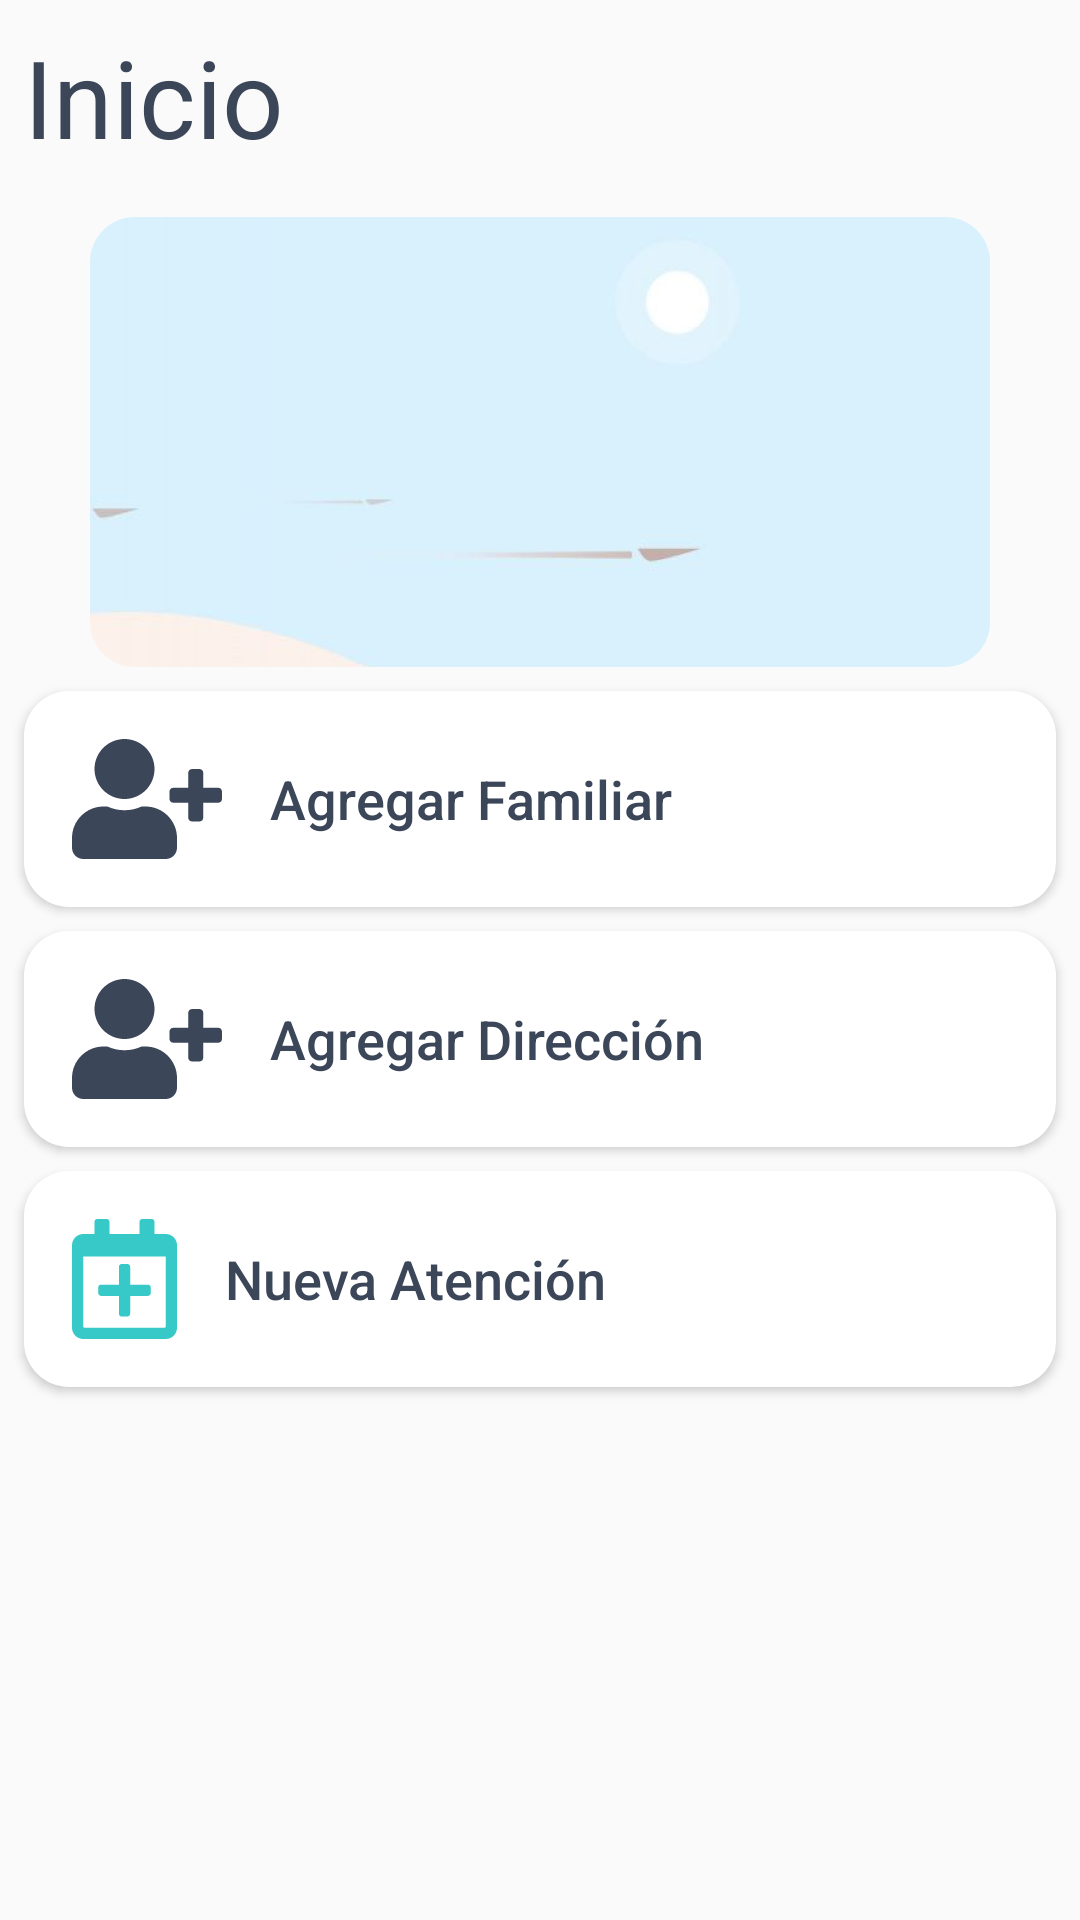

The Android layout XML behind this screen, and the referenced resources:
<!-- AndroidManifest.xml: application theme AppTheme -->
<!-- res/layout/fragment_home.xml -->
<?xml version="1.0" encoding="utf-8"?>
<FrameLayout xmlns:android="http://schemas.android.com/apk/res/android"
    xmlns:app="http://schemas.android.com/apk/res-auto"
    xmlns:tools="http://schemas.android.com/tools"
    android:layout_width="match_parent"
    android:layout_height="match_parent"
    android:layout_marginHorizontal="16dp"
    android:layout_marginTop="16dp"
    tools:context=".homeFragment">

    <LinearLayout
        android:layout_width="match_parent"
        android:layout_height="match_parent"
        android:orientation="vertical">

        <TextView
            android:id="@+id/title_home"
            android:layout_width="match_parent"
            android:layout_height="wrap_content"
            android:padding="8dp"
            android:text="Inicio"
            android:textColor="@color/colorDark"
            android:textSize="36dp" />

        <ImageView
            android:id="@+id/imageView"
            android:layout_width="match_parent"
            android:layout_height="wrap_content"
            android:padding="8dp"
            android:src="@drawable/img_rectangle" />

        <Button
            android:id="@+id/addNewFamiliarBtn"
            android:layout_width="match_parent"
            android:layout_height="wrap_content"
            android:layout_marginHorizontal="8dp"
            android:background="@drawable/button_white"
            android:drawableStart="@drawable/ic_user_plus_solid"
            android:drawablePadding="16dp"
            android:drawableTint="@color/colorDark"
            android:paddingVertical="16dp"
            android:paddingLeft="16dp"
            android:text="Agregar Familiar"
            android:textAlignment="textStart"
            android:textAllCaps="false"
            android:textColor="@color/colorDark"
            android:textSize="18dp" />

        <Button
            android:id="@+id/addNewDireccionBtn"
            android:layout_width="match_parent"
            android:layout_height="wrap_content"
            android:layout_marginHorizontal="8dp"
            android:layout_marginVertical="8dp"
            android:background="@drawable/button_white"
            android:drawableStart="@drawable/ic_user_plus_solid"
            android:drawablePadding="16dp"
            android:drawableTint="@color/colorDark"
            android:paddingVertical="16dp"
            android:paddingLeft="16dp"
            android:text="Agregar Dirección"
            android:textAlignment="textStart"
            android:textAllCaps="false"
            android:textColor="@color/colorDark"
            android:textSize="18dp" />

        <Button
            android:layout_width="match_parent"
            android:layout_height="wrap_content"
            android:layout_marginHorizontal="8dp"
            android:background="@drawable/button_white"
            android:drawableStart="@drawable/ic_calendar_plus_regular"
            android:drawablePadding="16dp"
            android:drawableTint="@color/colorPrimary"
            android:paddingVertical="16dp"
            android:paddingLeft="16dp"
            android:text="Nueva Atención"
            android:textAlignment="textStart"
            android:textAllCaps="false"
            android:textColor="@color/colorDark"
            android:textSize="18dp" />


    </LinearLayout>

</FrameLayout>
<!-- resources referenced by this layout -->
<resources>
  <color name="colorDark">#3C4659</color>
  <color name="colorPrimary">#36C9C8</color>
  <!-- drawable button_white (drawable) -->
  <?xml version="1.0" encoding="utf-8"?>
  <selector xmlns:android="http://schemas.android.com/apk/res/android">
      <item>
          <shape android:shape="rectangle">
              <corners android:radius="15dp" />
              <solid android:color="@color/colorWhite"/>
          </shape>
      </item>
  </selector>
  <!-- drawable ic_calendar_plus_regular (drawable) -->
  <vector android:height="40dp" android:viewportHeight="512"
      android:viewportWidth="448" android:width="35dp" xmlns:android="http://schemas.android.com/apk/res/android">
      <path android:fillColor="@color/colorPrimary" android:pathData="M336,292v24c0,6.6 -5.4,12 -12,12h-76v76c0,6.6 -5.4,12 -12,12h-24c-6.6,0 -12,-5.4 -12,-12v-76h-76c-6.6,0 -12,-5.4 -12,-12v-24c0,-6.6 5.4,-12 12,-12h76v-76c0,-6.6 5.4,-12 12,-12h24c6.6,0 12,5.4 12,12v76h76c6.6,0 12,5.4 12,12zM448,112v352c0,26.5 -21.5,48 -48,48L48,512c-26.5,0 -48,-21.5 -48,-48L0,112c0,-26.5 21.5,-48 48,-48h48L96,12c0,-6.6 5.4,-12 12,-12h40c6.6,0 12,5.4 12,12v52h128L288,12c0,-6.6 5.4,-12 12,-12h40c6.6,0 12,5.4 12,12v52h48c26.5,0 48,21.5 48,48zM400,458L400,160L48,160v298c0,3.3 2.7,6 6,6h340c3.3,0 6,-2.7 6,-6z"/>
  </vector>
  <!-- drawable ic_user_plus_solid (drawable) -->
  <vector android:height="40dp" android:viewportHeight="512"
      android:viewportWidth="640" android:width="50dp" xmlns:android="http://schemas.android.com/apk/res/android">
      <path android:fillColor="@color/colorGray" android:pathData="M624,208h-64v-64c0,-8.8 -7.2,-16 -16,-16h-32c-8.8,0 -16,7.2 -16,16v64h-64c-8.8,0 -16,7.2 -16,16v32c0,8.8 7.2,16 16,16h64v64c0,8.8 7.2,16 16,16h32c8.8,0 16,-7.2 16,-16v-64h64c8.8,0 16,-7.2 16,-16v-32c0,-8.8 -7.2,-16 -16,-16zM224,256c70.7,0 128,-57.3 128,-128S294.7,0 224,0 96,57.3 96,128s57.3,128 128,128zM313.6,288h-16.7c-22.2,10.2 -46.9,16 -72.9,16s-50.6,-5.8 -72.9,-16h-16.7C60.2,288 0,348.2 0,422.4L0,464c0,26.5 21.5,48 48,48h352c26.5,0 48,-21.5 48,-48v-41.6c0,-74.2 -60.2,-134.4 -134.4,-134.4z"/>
  </vector>
  <!-- drawable img_rectangle: png bitmap (drawable-hdpi, 11906 bytes) -->
  <style name="AppTheme" parent="Theme.AppCompat.Light.NoActionBar">
          
          <item name="colorPrimary">@color/colorPrimary</item>
          <item name="colorPrimaryDark">@color/colorDark</item>
          <item name="windowNoTitle">true</item>
          <item name="windowActionBar">false</item>
      </style>
  <color name="colorWhite">#FFFFFF</color>
  <color name="colorGray">#868D9B</color>
</resources>
